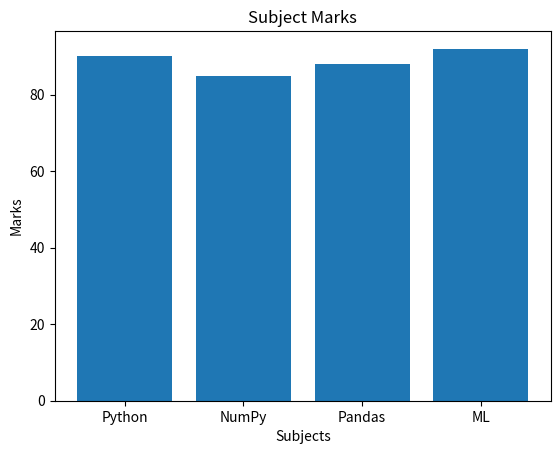

This chart was generated by the following Python code:
import matplotlib.pyplot as plt

subjects = ["Python", "NumPy", "Pandas", "ML"]
marks = [90, 85, 88, 92]

plt.bar(subjects, marks)

plt.title("Subject Marks")
plt.xlabel("Subjects")
plt.ylabel("Marks")

plt.show()
